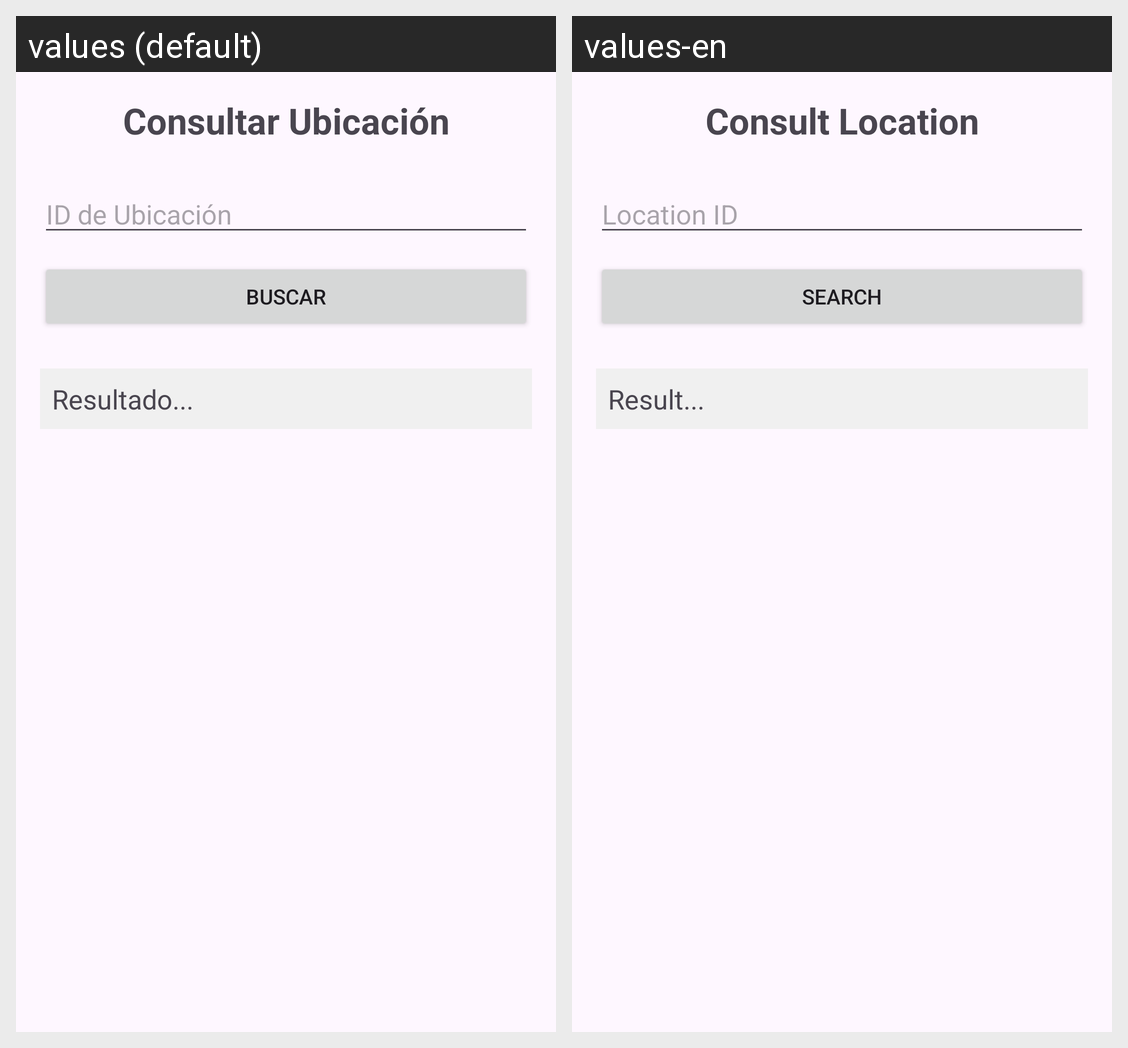

The Android screen above is rendered under two locales of the same app. Produce the string resources it draws, with the default and per-locale values.
Android screen res/layout/activity_ubicacion_consultar.xml rendered under 2 locales, left to right: values (default), values-en. Device: Nexus 5 (rendered at 1080×1920; each locale shown at half size, 540×960, under a caption strip naming it); theme Theme.Proyecto_PDM.
Strings drawn on this screen, with the default value and each locale's value (text and hints the layout hard-codes, and strings that could not be matched under every locale, appear in the picture but are not listed):

title_consultar_ubicacion
  values: Consultar Ubicación
  values-en: Consult Location

label_id_ubicacion
  values: ID de Ubicación
  values-en: Location ID

btn_search
  values: BUSCAR
  values-en: SEARCH

label_result
  values: Resultado...
  values-en: Result...
